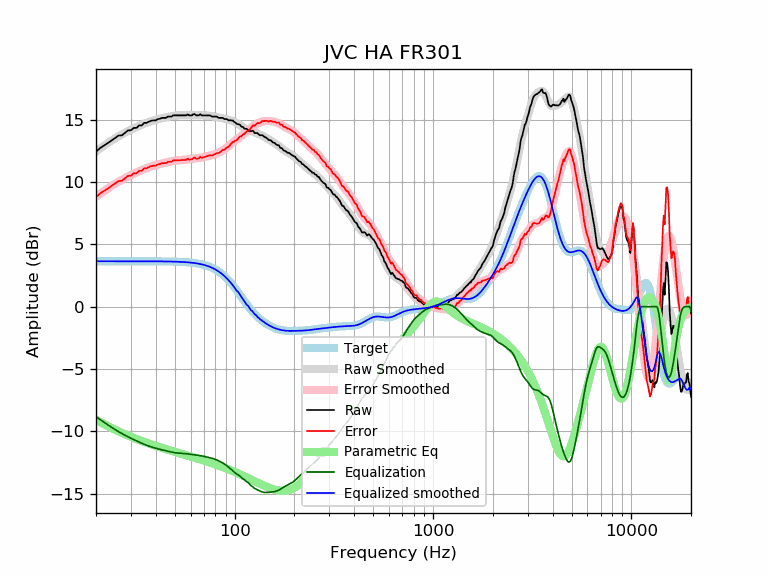

Data behind this chart, as committed beside it:
frequency, raw, error, smoothed, error_smoothed, equalization, parametric_eq, equalized_raw, equalized_smoothed, target
20, 12.44, 8.79, 12.47, 8.82, -8.82, -9.07, 3.62, 3.65, 3.65
21, 12.74, 9.09, 12.71, 9.06, -9.06, -9.26, 3.68, 3.65, 3.65
22, 12.94, 9.30, 12.94, 9.29, -9.29, -9.43, 3.66, 3.65, 3.65
23, 13.14, 9.50, 13.15, 9.50, -9.50, -9.59, 3.65, 3.65, 3.65
24, 13.35, 9.70, 13.34, 9.69, -9.69, -9.74, 3.65, 3.65, 3.65
25, 13.55, 9.90, 13.52, 9.87, -9.87, -9.88, 3.67, 3.65, 3.65
26, 13.74, 10.09, 13.68, 10.03, -10.03, -10.01, 3.71, 3.65, 3.65
27, 13.75, 10.10, 13.83, 10.18, -10.18, -10.13, 3.57, 3.65, 3.65
28, 13.95, 10.30, 13.96, 10.32, -10.32, -10.24, 3.63, 3.65, 3.65
29, 14.15, 10.50, 14.09, 10.44, -10.44, -10.34, 3.71, 3.65, 3.65
30, 14.16, 10.51, 14.21, 10.56, -10.56, -10.44, 3.60, 3.65, 3.65
31, 14.35, 10.70, 14.32, 10.67, -10.67, -10.54, 3.68, 3.65, 3.65
32, 14.35, 10.70, 14.42, 10.77, -10.77, -10.62, 3.58, 3.65, 3.65
33, 14.55, 10.91, 14.52, 10.87, -10.87, -10.70, 3.68, 3.65, 3.65
34, 14.55, 10.91, 14.61, 10.96, -10.96, -10.78, 3.59, 3.65, 3.65
35, 14.75, 11.11, 14.69, 11.05, -11.05, -10.86, 3.71, 3.64, 3.64
36, 14.75, 11.11, 14.77, 11.12, -11.12, -10.93, 3.63, 3.64, 3.64
37, 14.85, 11.21, 14.84, 11.19, -11.19, -10.99, 3.66, 3.64, 3.64
38, 14.93, 11.28, 14.90, 11.26, -11.26, -11.06, 3.67, 3.64, 3.64
39, 14.95, 11.31, 14.95, 11.31, -11.31, -11.12, 3.64, 3.64, 3.64
40, 14.95, 11.31, 15.00, 11.36, -11.36, -11.18, 3.59, 3.64, 3.64
41, 15.05, 11.41, 15.05, 11.41, -11.41, -11.23, 3.65, 3.64, 3.64
42, 15.09, 11.45, 15.09, 11.45, -11.45, -11.28, 3.64, 3.64, 3.64
43, 15.16, 11.52, 15.13, 11.49, -11.49, -11.34, 3.67, 3.64, 3.64
44, 15.16, 11.52, 15.16, 11.53, -11.53, -11.39, 3.63, 3.63, 3.63
45, 15.16, 11.52, 15.20, 11.57, -11.57, -11.43, 3.59, 3.63, 3.63
46, 15.26, 11.63, 15.23, 11.60, -11.60, -11.48, 3.65, 3.63, 3.63
47, 15.26, 11.63, 15.26, 11.64, -11.64, -11.53, 3.62, 3.63, 3.63
48, 15.26, 11.63, 15.29, 11.67, -11.67, -11.57, 3.59, 3.62, 3.62
49, 15.36, 11.74, 15.32, 11.70, -11.70, -11.61, 3.66, 3.62, 3.62
50, 15.36, 11.74, 15.33, 11.72, -11.72, -11.65, 3.64, 3.62, 3.62
51, 15.36, 11.75, 15.35, 11.74, -11.74, -11.69, 3.62, 3.61, 3.61
52, 15.36, 11.75, 15.36, 11.75, -11.75, -11.73, 3.61, 3.61, 3.61
53, 15.36, 11.76, 15.36, 11.76, -11.76, -11.77, 3.59, 3.60, 3.60
54, 15.36, 11.76, 15.37, 11.77, -11.77, -11.81, 3.59, 3.59, 3.59
55, 15.36, 11.77, 15.37, 11.78, -11.78, -11.85, 3.58, 3.59, 3.59
56, 15.36, 11.78, 15.37, 11.79, -11.79, -11.88, 3.57, 3.58, 3.58
57, 15.36, 11.79, 15.37, 11.80, -11.80, -11.92, 3.56, 3.57, 3.57
58, 15.44, 11.88, 15.38, 11.82, -11.82, -11.95, 3.62, 3.56, 3.56
59, 15.36, 11.81, 15.38, 11.83, -11.83, -11.99, 3.52, 3.55, 3.55
60, 15.36, 11.82, 15.39, 11.85, -11.85, -12.02, 3.51, 3.54, 3.54
61, 15.36, 11.83, 15.39, 11.87, -11.87, -12.06, 3.49, 3.53, 3.53
62, 15.46, 11.94, 15.40, 11.88, -11.88, -12.09, 3.58, 3.51, 3.51
63, 15.46, 11.96, 15.40, 11.90, -11.90, -12.13, 3.56, 3.50, 3.50
64, 15.36, 11.87, 15.40, 11.91, -11.91, -12.16, 3.45, 3.48, 3.48
65, 15.36, 11.89, 15.39, 11.93, -11.93, -12.19, 3.43, 3.47, 3.47
66, 15.36, 11.91, 15.39, 11.94, -11.94, -12.22, 3.42, 3.45, 3.45
67, 15.46, 12.03, 15.38, 11.96, -11.96, -12.26, 3.50, 3.43, 3.43
68, 15.36, 11.95, 15.38, 11.97, -11.97, -12.29, 3.38, 3.41, 3.41
69, 15.36, 11.97, 15.37, 11.99, -11.99, -12.32, 3.37, 3.38, 3.38
70, 15.36, 12.00, 15.37, 12.01, -12.01, -12.35, 3.34, 3.36, 3.36
71, 15.36, 12.03, 15.36, 12.03, -12.03, -12.38, 3.32, 3.33, 3.33
72, 15.36, 12.06, 15.36, 12.06, -12.06, -12.41, 3.30, 3.30, 3.30
73, 15.36, 12.09, 15.35, 12.08, -12.08, -12.44, 3.28, 3.27, 3.27
74, 15.36, 12.12, 15.34, 12.10, -12.10, -12.48, 3.26, 3.24, 3.24
75, 15.36, 12.16, 15.32, 12.12, -12.12, -12.51, 3.23, 3.20, 3.20
76, 15.30, 12.14, 15.31, 12.15, -12.15, -12.54, 3.16, 3.16, 3.16
77, 15.26, 12.13, 15.29, 12.17, -12.17, -12.57, 3.09, 3.12, 3.12
78, 15.26, 12.18, 15.28, 12.20, -12.20, -12.60, 3.06, 3.08, 3.08
79, 15.26, 12.22, 15.26, 12.22, -12.22, -12.63, 3.03, 3.03, 3.03
... 553 more rows
